Run: headless pygame with SDL's dummy video driver; simulated clock (each Clock.tick advances the game by its frame time, no real sleeping); random seed 0; keys injected as events and as key.get_pressed() state; no mouse input.
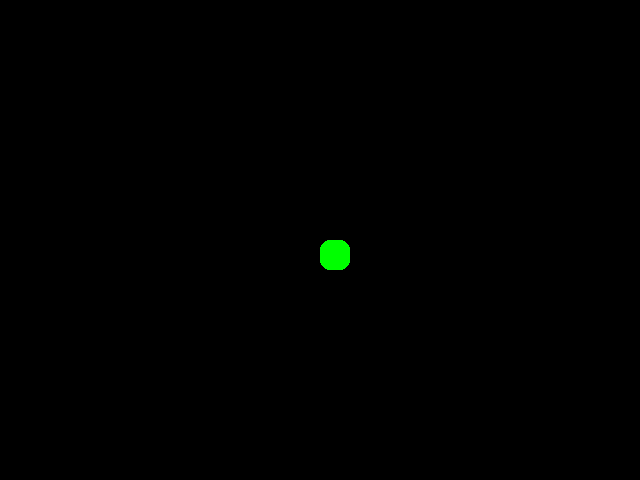
Frame 1 of 4 · flips 1–60 · no input
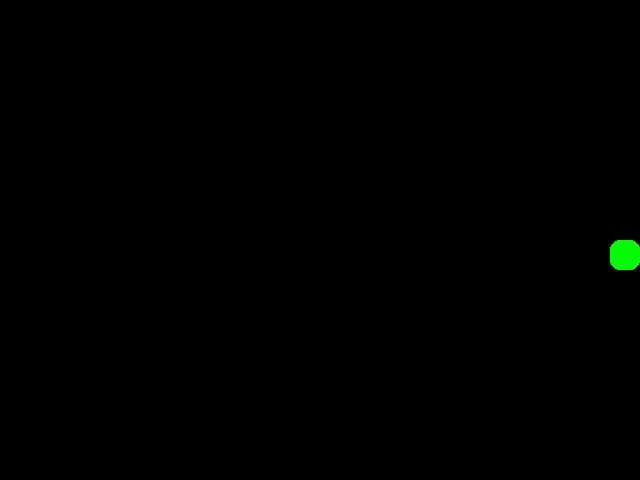
Frame 2 of 4 · flips 61–180 · tapped SPACE, RETURN · held RIGHT (→), D
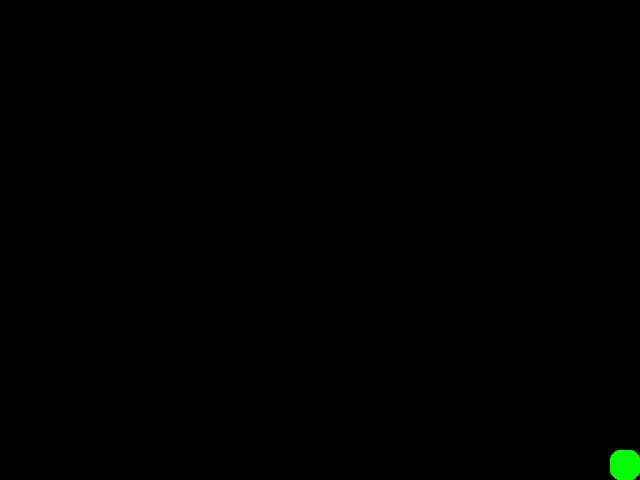
Frame 3 of 4 · flips 181–300 · held DOWN (↓), S
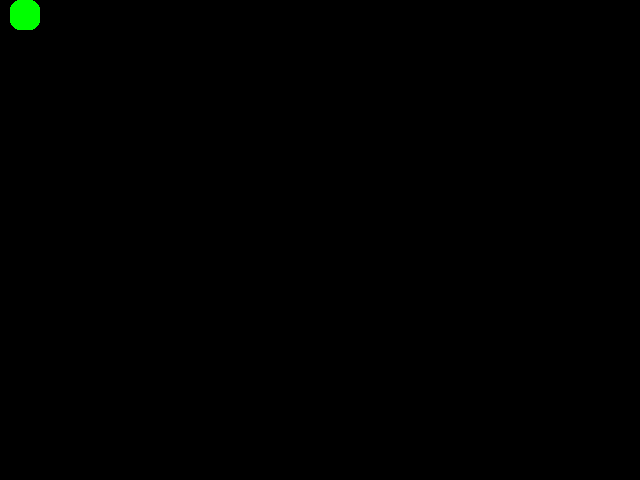
Frame 4 of 4 · flips 301–420 · held LEFT (←), A, UP (↑), W

The pygame program that drew these frames:

# Snake - example videogame using Pygame
# @ControlAltPete 2025 for Hacker Dojo Python group
# V1 - move a block around the screen


import pygame
import sys

pygame.init()
screen_width, screen_height = 640, 480
screen = pygame.display.set_mode((screen_width, screen_height))
clock = pygame.time.Clock()

x, y = screen_width // 2, screen_height // 2
rect_width, rect_height = 30, 30
speed = 5

running = True
while running:
    clock.tick(60)
    for event in pygame.event.get():
        if event.type == pygame.QUIT:
            running = False
    
    keys = pygame.key.get_pressed()
    if keys[pygame.K_LEFT]:
        x = max(0, x - speed)
    if keys[pygame.K_RIGHT]:
        x = min(screen_width - rect_width, x + speed)
    if keys[pygame.K_UP]:
        y = max(0, y - speed)
    if keys[pygame.K_DOWN]:
        y = min(screen_height - rect_height, y + speed)
    
    screen.fill((0, 0, 0))
    pygame.draw.rect(screen, (0, 255, 0), (x, y, rect_width, rect_height), border_radius=10)
    pygame.display.flip()

pygame.quit()
sys.exit()
